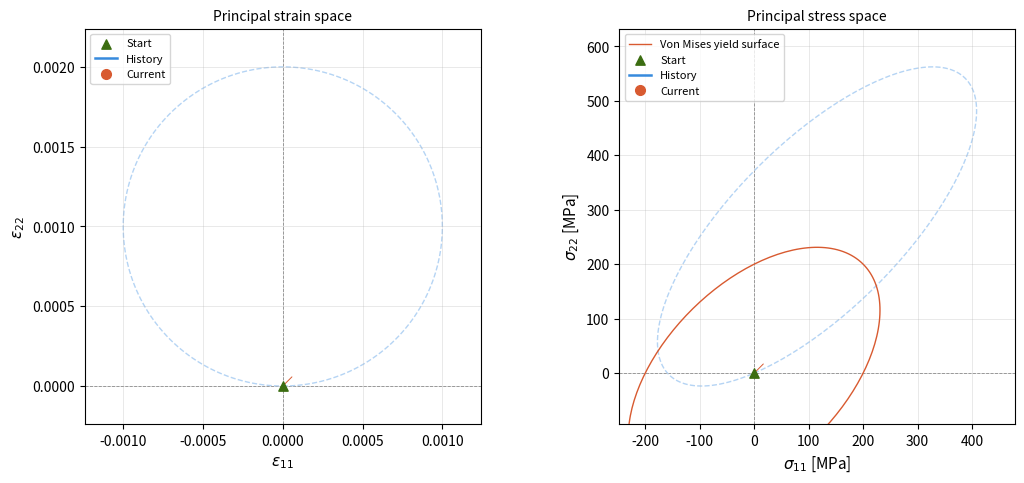

This chart was generated by the following Python code:
"""
Animated strain and stress path plotter in principal spaces.

Given a prescribed strain path (eps_11, eps_22, eps_33=0, all shear=0),
computes the corresponding stress via 3D isotropic Hooke's law and animates:
  - The evolving path in principal strain space (eps_11 vs eps_22)
  - The evolving path in principal stress space (sigma_11 vs sigma_22)

Output: strain_stress_path.gif
"""

import numpy as np
import matplotlib.pyplot as plt
import matplotlib.gridspec as gridspec
from matplotlib.animation import FuncAnimation, PillowWriter


# ---------------------------------------------------------------------------
# Material parameters
# ---------------------------------------------------------------------------
E  = 200e9   # Young's modulus [Pa]
nu = 0.3     # Poisson's ratio

sigma_y = 200  # Von mises yield stress [MPa]

lam = E * nu / ((1 + nu) * (1 - 2 * nu))
mu  = E / (2 * (1 + nu))


def hooke_3d(eps_11, eps_22, eps_33=0.0):
    """
    sigma_ij = lam * tr(eps) * delta_ij + 2*mu * eps_ij
    Returns sigma_11, sigma_22 for zero-shear, eps_33=0 input.
    """
    tr_eps   = eps_11 + eps_22 + eps_33
    sigma_11 = lam * tr_eps + 2 * mu * eps_11
    sigma_22 = lam * tr_eps + 2 * mu * eps_22

    return sigma_11, sigma_22

def von_mises_surface_parameterize(n_points_plot):
    theta = np.linspace(0, 2 * np.pi, n_points_plot)

    sigma_1 = (2.0 / np.sqrt(3)) * sigma_y * np.sin(theta + np.pi / 6)
    sigma_2 = (2.0 / np.sqrt(3)) * sigma_y * np.sin(theta - np.pi / 6)

    return sigma_1, sigma_2


# ---------------------------------------------------------------------------
# Full path (precompute everything)
# ---------------------------------------------------------------------------
n_steps   = 200
amplitude = 0.001

theta = 2.0 * np.pi * np.arange(n_steps + 1) / n_steps

eps_11_path = amplitude * np.sin(theta)
eps_22_path = amplitude * (1.0 - np.cos(theta))

sigma_11_path, sigma_22_path = hooke_3d(eps_11_path, eps_22_path)
sigma_11_MPa = sigma_11_path / 1e6
sigma_22_MPa = sigma_22_path / 1e6

sigma_1_vm, sigma_2_vm = von_mises_surface_parameterize(n_steps)

# Fixed axis limits with a small margin
def padded_lim(data, frac=0.12):
    lo, hi = data.min(), data.max()
    pad = (hi - lo) * frac or abs(lo) * frac or frac
    return lo - pad, hi + pad

e1_lim  = padded_lim(eps_11_path)
e2_lim  = padded_lim(eps_22_path)
s1_lim  = padded_lim(sigma_11_MPa)
s2_lim  = padded_lim(sigma_22_MPa)

# ---------------------------------------------------------------------------
# Figure setup
# ---------------------------------------------------------------------------
fig = plt.figure(figsize=(12, 5.5))
gs  = gridspec.GridSpec(1, 2, figure=fig, wspace=0.35)

ax1 = fig.add_subplot(gs[0])
ax2 = fig.add_subplot(gs[1])

for ax in (ax1, ax2):
    ax.axhline(0, color="gray", linewidth=0.6, linestyle="--", zorder=0)
    ax.axvline(0, color="gray", linewidth=0.6, linestyle="--", zorder=0)
    ax.grid(True, linewidth=0.4, alpha=0.5)

# Ghost (full future path)
ax1.plot(eps_11_path, eps_22_path,
         color="#B5D4F4", linewidth=1.0, linestyle="--", zorder=1)
ax2.plot(sigma_11_MPa, sigma_22_MPa,
         color="#B5D4F4", linewidth=1.0, linestyle="--", zorder=1)

ax2.plot(sigma_1_vm, sigma_2_vm, color="#D85A30", linewidth=1.0, linestyle="-", zorder=3, label="Von Mises yield surface")

# Start marker
ax1.scatter([eps_11_path[0]], [eps_22_path[0]],
            color="#3B6D11", s=45, marker="^", zorder=5, label="Start")
ax2.scatter([sigma_11_MPa[0]], [sigma_22_MPa[0]],
            color="#3B6D11", s=45, marker="^", zorder=5, label="Start")

# Animated artists
hist_line1, = ax1.plot([], [], color="#378ADD", linewidth=1.8, zorder=2, label="History")
hist_line2, = ax2.plot([], [], color="#378ADD", linewidth=1.8, zorder=2, label="History")
point1,     = ax1.plot([], [], "o", color="#D85A30", ms=7, zorder=6, label="Current")
point2,     = ax2.plot([], [], "o", color="#D85A30", ms=7, zorder=6, label="Current")
annot1      = ax1.annotate("", xy=(0, 0), xytext=(8, 8),
                            textcoords="offset points", fontsize=7.5,
                            color="#D85A30",
                            arrowprops=dict(arrowstyle="-", color="#D85A30", lw=0.7))
annot2      = ax2.annotate("", xy=(0, 0), xytext=(8, 8),
                            textcoords="offset points", fontsize=7.5,
                            color="#D85A30",
                            arrowprops=dict(arrowstyle="-", color="#D85A30", lw=0.7))

# Fixed labels and limits
ax1.set_xlabel(r"$\varepsilon_{11}$", fontsize=11)
ax1.set_ylabel(r"$\varepsilon_{22}$", fontsize=11)
ax1.set_title("Principal strain space", fontsize=10)
ax1.set_xlim(e1_lim); ax1.set_ylim(e2_lim)
ax1.legend(fontsize=8, loc="upper left")
ax1.set_aspect("equal", adjustable="box")

ax2.set_xlabel(r"$\sigma_{11}$ [MPa]", fontsize=11)
ax2.set_ylabel(r"$\sigma_{22}$ [MPa]", fontsize=11)
ax2.set_title("Principal stress space", fontsize=10)
ax2.set_xlim(s1_lim); ax2.set_ylim(s2_lim)
ax2.legend(fontsize=8, loc="upper left")
ax2.set_aspect("equal", adjustable="box")

title = fig.suptitle("", fontsize=10)


# ---------------------------------------------------------------------------
# Animation
# ---------------------------------------------------------------------------
def init():
    hist_line1.set_data([], [])
    hist_line2.set_data([], [])
    point1.set_data([], [])
    point2.set_data([], [])
    return hist_line1, hist_line2, point1, point2, annot1, annot2, title


def update(frame):
    i = frame  # frame index == load step

    # History slices
    hist_line1.set_data(eps_11_path[:i+1], eps_22_path[:i+1])
    hist_line2.set_data(sigma_11_MPa[:i+1], sigma_22_MPa[:i+1])

    # Current point
    e1, e2 = eps_11_path[i], eps_22_path[i]
    s1, s2 = sigma_11_MPa[i], sigma_22_MPa[i]

    point1.set_data([e1], [e2])
    point2.set_data([s1], [s2])

    annot1.xy = (e1, e2)
    annot1.set_text(f"({e1:.4f}, {e2:.4f})")

    annot2.xy = (s1, s2)
    annot2.set_text(f"({s1:.2f}, {s2:.2f}) MPa")

    t_deg = np.degrees(2.0 * np.pi * i / n_steps)
    title.set_text(
        f"E = {E/1e9:.0f} GPa   ν = {nu}   amplitude = {amplitude}   "
        f"step {i}/{n_steps}   θ = {t_deg:.1f}°"
    )

    return hist_line1, hist_line2, point1, point2, annot1, annot2, title


anim = FuncAnimation(
    fig, update,
    frames=n_steps + 1,
    init_func=init,
    interval=30,       # ms per frame → ~33 fps
    repeat=True
)

# out_file = "strain_stress_path.gif"
# anim.save(out_file, writer=PillowWriter(fps=33))
# print(f"Saved to {out_file}")
plt.show()
